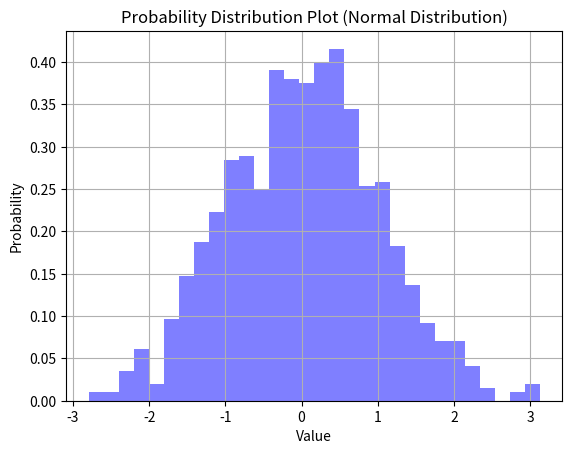

This figure's Python source:
import numpy as np
import matplotlib.pyplot as plt

# Example data for a normal distribution
mu = 0
sigma = 1
data = np.random.normal(mu, sigma, 1000)

# Plot the probability distribution
plt.hist(data, bins=30, density=True, alpha=0.5, color='blue')
plt.title('Probability Distribution Plot (Normal Distribution)')
plt.xlabel('Value')
plt.ylabel('Probability')
plt.grid(True)
plt.show()
